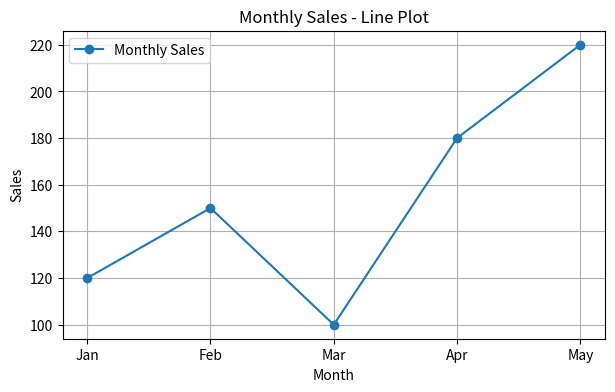
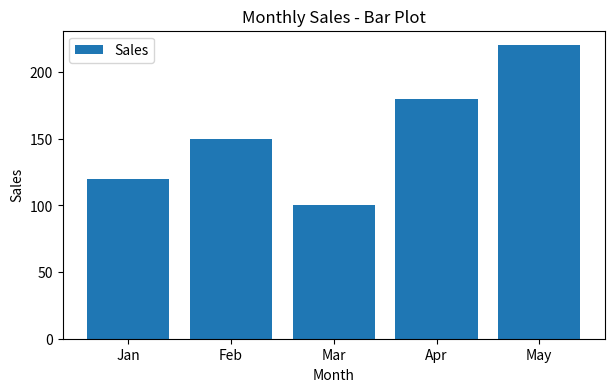
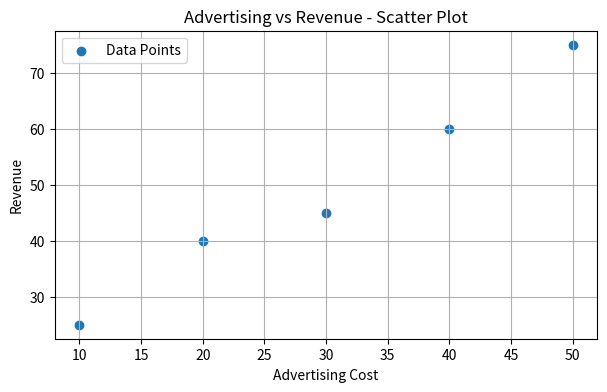
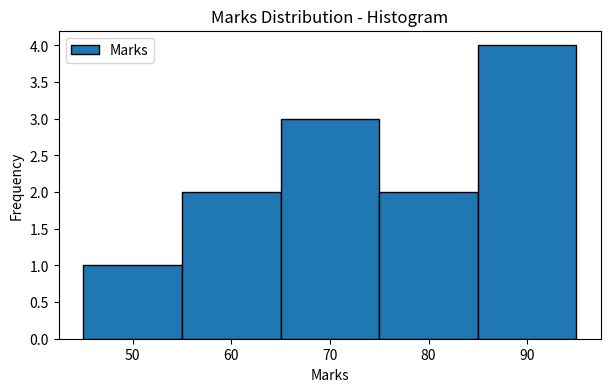

Generate these figures, in order, with matplotlib:
import matplotlib.pyplot as plt

# Sample data
months = ["Jan", "Feb", "Mar", "Apr", "May"]
sales = [120, 150, 100, 180, 220]

# Line plot
plt.figure(figsize=(7, 4))
plt.plot(months, sales, marker="o", label="Monthly Sales")
plt.xlabel("Month")
plt.ylabel("Sales")
plt.title("Monthly Sales - Line Plot")
plt.legend()
plt.grid(True)
plt.show()

# Bar plot
plt.figure(figsize=(7, 4))
plt.bar(months, sales, label="Sales")
plt.xlabel("Month")
plt.ylabel("Sales")
plt.title("Monthly Sales - Bar Plot")
plt.legend()
plt.show()

# Scatter plot
advertising = [10, 20, 30, 40, 50]
revenue = [25, 40, 45, 60, 75]

plt.figure(figsize=(7, 4))
plt.scatter(advertising, revenue, label="Data Points")
plt.xlabel("Advertising Cost")
plt.ylabel("Revenue")
plt.title("Advertising vs Revenue - Scatter Plot")
plt.legend()
plt.grid(True)
plt.show()

# Histogram
marks = [45, 55, 60, 65, 70, 72, 75, 80, 85, 90, 92, 95]

plt.figure(figsize=(7, 4))
plt.hist(marks, bins=5, edgecolor="black", label="Marks")
plt.xlabel("Marks")
plt.ylabel("Frequency")
plt.title("Marks Distribution - Histogram")
plt.legend()
plt.show()
